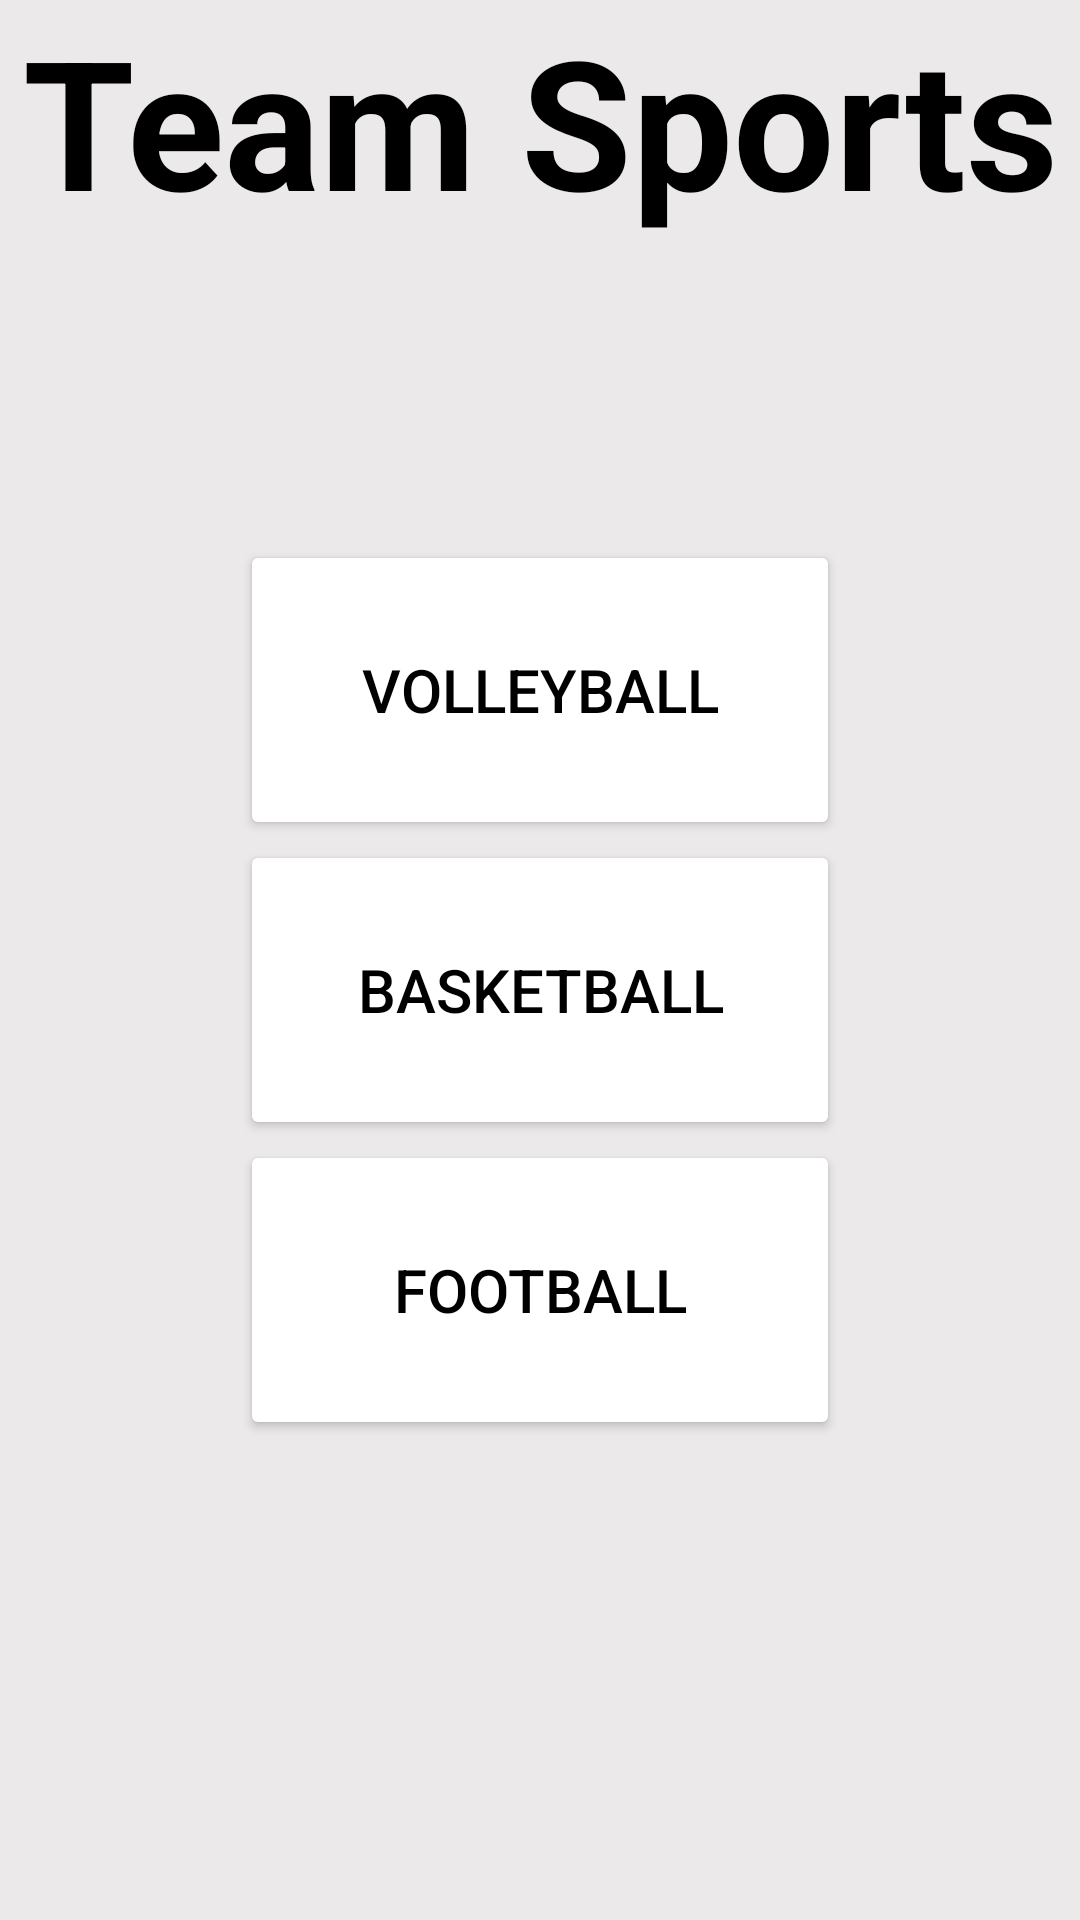

Layout XML and referenced resources for this Android screen:
<!-- AndroidManifest.xml: application theme Theme.Score4 -->
<!-- res/layout/team_sports_fragment.xml -->
<?xml version="1.0" encoding="utf-8"?>
<FrameLayout xmlns:android="http://schemas.android.com/apk/res/android"
    xmlns:app="http://schemas.android.com/apk/res-auto"
    xmlns:tools="http://schemas.android.com/tools"
    android:layout_width="match_parent"
    android:layout_height="match_parent"
    tools:context=".Team_Sports"
    android:id="@+id/team_Sports">

    


    <ScrollView
        android:layout_width="match_parent"
        android:layout_height="match_parent"
        android:background="@color/background_color"
        android:gravity="center_horizontal">

        <LinearLayout
            android:layout_width="match_parent"
            android:layout_height="wrap_content"
            android:orientation="horizontal">

            <TextView
                android:id="@+id/team_sports"
                android:layout_width="match_parent"
                android:layout_height="wrap_content"
                android:text="Team Sports"
                android:textAlignment="center"
                android:textAppearance="@style/TextAppearance.AppCompat.Large"
                android:textColor="@color/black"
                android:textSize="60sp"
                android:textStyle="bold" />


        </LinearLayout>

    </ScrollView>

    <androidx.constraintlayout.widget.ConstraintLayout
        android:layout_width="match_parent"
        android:layout_height="match_parent">

        <Button
            android:id="@+id/football_button"
            android:layout_width="200sp"
            android:layout_height="100sp"
            android:backgroundTint="@color/white"
            android:text="Football"
            android:textColor="@color/black"
            android:textSize="20sp"
            app:layout_constraintEnd_toEndOf="parent"
            app:layout_constraintStart_toStartOf="parent"
            app:layout_constraintTop_toBottomOf="@+id/basketball_button" />

        <Button
            android:id="@+id/basketball_button"
            android:layout_width="200sp"
            android:layout_height="100sp"
            android:backgroundTint="@color/white"
            android:text="Basketball"
            android:textColor="@color/black"
            android:textSize="20sp"
            app:layout_constraintEnd_toEndOf="parent"
            app:layout_constraintStart_toStartOf="parent"
            app:layout_constraintTop_toBottomOf="@+id/volleyball_button" />

        <Button
            android:id="@+id/volleyball_button"
            android:layout_width="200sp"
            android:layout_height="100sp"
            android:layout_marginTop="180dp"
            android:backgroundTint="@color/white"
            android:text="Volleyball"
            android:textColor="@color/black"
            android:textSize="20sp"
            app:layout_constraintEnd_toEndOf="parent"
            app:layout_constraintStart_toStartOf="parent"
            app:layout_constraintTop_toTopOf="parent" />

    </androidx.constraintlayout.widget.ConstraintLayout>


</FrameLayout>
<!-- resources referenced by this layout -->
<resources>
  <color name="background_color">#EBE9E9</color>
  <color name="black">#FF000000</color>
  <color name="white">#FFFFFFFF</color>
  <string name="hello_blank_fragment">Hello I am disabled</string>
  <style name="Theme.Score4" parent="Theme.MaterialComponents.DayNight.NoActionBar">
          
          <item name="colorPrimary">@color/background_color</item>
          <item name="colorPrimaryVariant">@color/theme_background_dark</item>
          <item name="colorOnPrimary">@color/letters</item>
          
          <item name="colorSecondary">@color/teal_200</item>
          <item name="colorSecondaryVariant">@color/teal_700</item>
          <item name="colorOnSecondary">@color/black</item>
          
          <item name="android:statusBarColor" tools:targetApi="l">?attr/colorPrimaryVariant</item>
          
      </style>
  <color name="theme_background_dark">#C3933F</color>
  <color name="letters">#F1F1F1</color>
  <color name="teal_200">#FF03DAC5</color>
  <color name="teal_700">#FF018786</color>
</resources>
